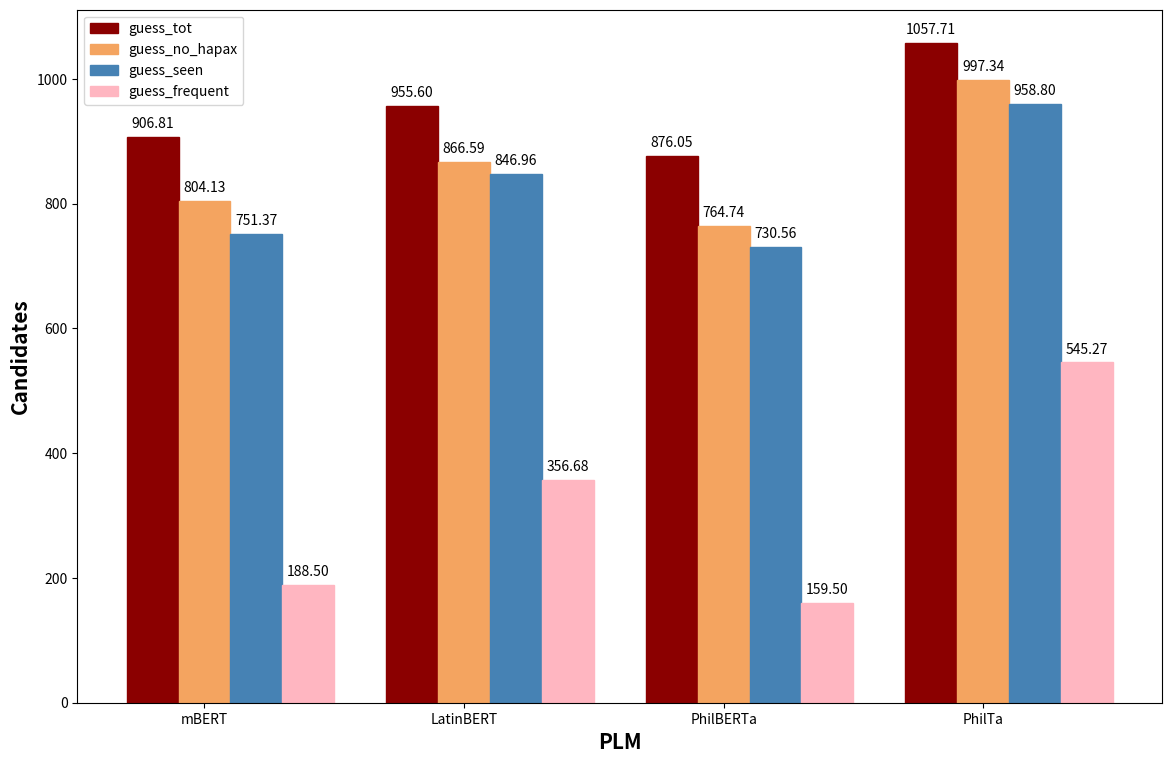

Reproduce this figure in Python.
#! /usr/bin/env python3
import numpy as np
import matplotlib.pyplot as plt

# set width of bar
barWidth = 0.2
fig = plt.subplots(figsize=(14, 9))

# set height of bar
guess_tot = [906.81, 955.6, 876.05, 1057.71]
guess_nohapax = [804.13, 866.59, 764.74, 997.34]
guess_seen = [751.37, 846.96, 730.56, 958.8]
guess_freq = [188.5, 356.68, 159.5, 545.27]

# Set position of bar on X axis
br1 = np.arange(len(guess_tot))
br2 = [x + barWidth for x in br1]
br3 = [x + barWidth for x in br2]
br4 = [x + barWidth for x in br3]
br5 = [x + barWidth for x in br4]

# Make the plot
plt.bar(br1, guess_tot, color='darkred', width=barWidth,
        edgecolor='darkred', label='guess_tot')
plt.bar(br2, guess_nohapax, color='sandybrown', width=barWidth,
        edgecolor='sandybrown', label='guess_no_hapax')
plt.bar(br3, guess_seen, color='steelblue', width=barWidth,
        edgecolor='steelblue', label='guess_seen')
plt.bar(br4, guess_freq, color='lightpink', width=barWidth,
        edgecolor='lightpink', label='guess_frequent')


for i, value in enumerate(guess_tot):
    plt.text(i, value + 10, f'{value:.2f}', ha='center', va='bottom')
for i, value in enumerate(guess_nohapax):
    plt.text(i + barWidth, value + 10, f'{value:.2f}', ha='center', va='bottom')
for i, value in enumerate(guess_seen):
    plt.text(i + 2 * barWidth, value + 10, f'{value:.2f}', ha='center', va='bottom')
for i, value in enumerate(guess_freq):
    plt.text(i + 3 * barWidth, value + 10, f'{value:.2f}', ha='center', va='bottom')

# Adding labels
plt.xlabel('PLM', fontweight='bold', fontsize=15)
plt.ylabel('Candidates', fontweight='bold', fontsize=15)
plt.xticks([r + barWidth for r in range(len(guess_tot))],
           ['mBERT', 'LatinBERT', 'PhilBERTa', 'PhilTa'])

plt.legend()
plt.show()
